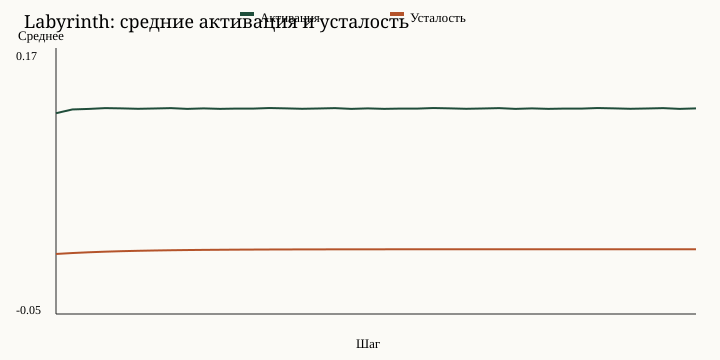

The file beside this chart, header and first rows:
step, avg_activation, avg_fatigue
1, 0.1182, 0.000946
2, 0.1213, 0.001727
3, 0.1218, 0.002356
4, 0.1224, 0.002864
5, 0.1222, 0.003269
6, 0.1219, 0.00359
7, 0.1221, 0.003849
8, 0.1224, 0.004059
9, 0.1218, 0.004222
10, 0.1222, 0.004355
11, 0.1218, 0.004459
12, 0.1221, 0.004543
13, 0.122, 0.004611
14, 0.1225, 0.004669
15, 0.1222, 0.004713
16, 0.1219, 0.004745
17, 0.1221, 0.004773
18, 0.1224, 0.004798
19, 0.1218, 0.004813
20, 0.1222, 0.004828
21, 0.1218, 0.004837
22, 0.1221, 0.004846
23, 0.122, 0.004853
24, 0.1225, 0.004863
25, 0.1222, 0.004868
26, 0.1219, 0.004869
27, 0.1221, 0.004872
28, 0.1224, 0.004877
29, 0.1218, 0.004876
30, 0.1222, 0.004879
31, 0.1218, 0.004878
32, 0.1221, 0.004879
33, 0.122, 0.004879
34, 0.1225, 0.004883
35, 0.1222, 0.004885
36, 0.1219, 0.004883
37, 0.1221, 0.004883
38, 0.1224, 0.004886
39, 0.1218, 0.004883
40, 0.1222, 0.004884
